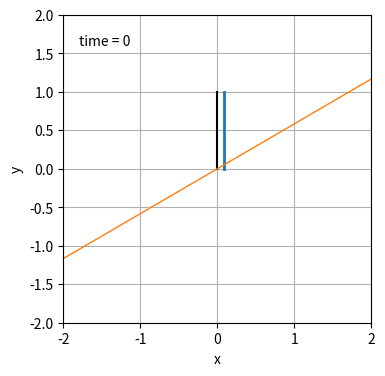

This figure's Python source:
import numpy as np
import matplotlib.pyplot as plt
from matplotlib.animation import FuncAnimation
from collections import deque


def f(t):
    return -np.log(1+np.exp(-t))


def df(t):
    return (1+np.exp(t))**-1


def D_phi(x, phi):
    return phi*x

def R1(phi):
    return h/2*phi**2


def dR1_phi(phi):
    return h*phi


# unregularized loss
def L(theta, phi):
    return f(theta*phi) + f(0)


# derivation of L for theta
def dL_theta(theta, phi):
    return df(theta*phi)*phi

# derivation of L for phi
def dL_phi(theta, phi):
    return df(theta*phi)*theta - dR1_phi(phi)



def AGD_step(theta, phi, h):
    theta -= h * dL_theta(theta,phi)
    phi += h * dL_phi(theta,phi)
    return theta, phi


history_len = 100  # how many trajectory points to display

h = 0.5
theta = [np.random.rand()]
phi = [np.random.rand()]

for i in range(history_len):
    theta_i, phi_i = AGD_step(theta[i],phi[i],h)
    theta.append(theta_i)
    phi.append(phi_i)

fig = plt.figure(figsize=(5, 4))
ax = fig.add_subplot(autoscale_on=False, xlim=(-2, 2), ylim=(-2, 2))
ax.set_aspect('equal')
ax.grid()
ax.set_xlabel('x')
ax.set_ylabel('y')

ax.plot([0, 0], [0, 1], 'k')
line, = ax.plot([], [], ',-', lw=2)
deriv, = ax.plot([], [], ',-', lw=1)
time_template = 'time = %.0f'
time_text = ax.text(0.05, 0.9, '', transform=ax.transAxes)
history_x, history_y = deque(maxlen=history_len), deque(maxlen=history_len)

x = np.linspace(-2,2)


def animate(i):
    current_theta, current_phi = theta[i], phi[i]
    y = D_phi(x, current_phi)
    line.set_data([current_theta,current_theta],[0,1])
    deriv.set_data(x,y)
    time_text.set_text(time_template % i)
    return line, deriv, time_text


ani = FuncAnimation(fig, animate, 50, interval=100, blit=True)
plt.show()
